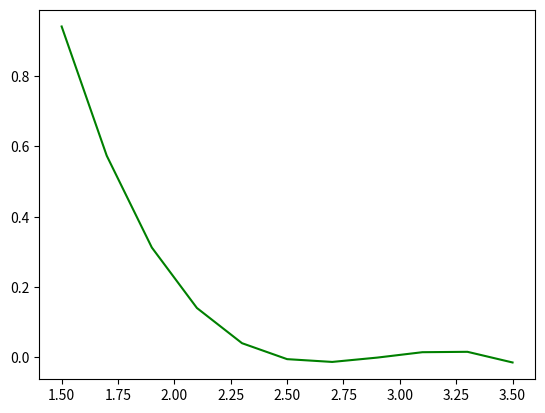

Here is the Python script that generated this plot:
# -*- coding: utf-8 -*-
"""
Created on Fri Jun  2 18:39:35 2023

@author: carlo
"""

from pylab import*
from numpy import*
import numpy as np
from numpy.linalg import*

import scipy.optimize as so

import matplotlib.pyplot as plt


# Datos
T = np.array([1.500000, 1.700000, 1.900000, 2.100000, 2.300000, 2.500000, 2.700000, 2.900000, 3.100000, 3.300000, 3.500000])
mN = np.array ([0.986507, 0.485121, 0.312836, 0.217274, 0.000401, 0.000018, -0.000087, -0.000073, 0.000026, 0.000037, 0.000016])
def ajustecuadratico(x,y,sy):
    nx=len(x); ny=len(y)
    def fun(t,A,B,C):
        yy=A*t**2+B*t+C
        return yy
    uy=sy
    par=[1,1,0]
    sol=so.curve_fit(fun,x,y,p0=(par),sigma=uy,absolute_sigma=True)
    A,B,C=sol[0]; sA,sB,sC=np.sqrt(np.diag(sol[1]))
    yEst=fun(x,A,B,C)
    print('para una función de la forma: Ax^2 + Bx + C')
    print('A= ',A,'+/-',sA);print('B= ',B,'+/-',sB); print('C= ',C,'+/-',sC)
    return[A,B,C,yEst]

#def ajusteexponencial(x,y,sx,sy):
 #   nx=len(x);ny=len(y)
  #  def fun(t,A,B,D):
   #     y=A+B*e**(D*t)
    #    return y
  #  uy=sy; par=[0,1,1]
   # sol = so.curve_fit(fun, x, y, p0=(par), sigma=uy, absolute_sigma=True, maxfev=10000000)
    #A,B,D=sol[0]; sA,sB,sD=np.sqrt(np.diag(sol[1]))
 #   yEst=fun(x,A,B,D)
  #  print('para una función de la forma: A+Be^(Dx)')
   # print('A= ',A,'+/-',sA);print('B= ',B,'+/-',sB); print('D= ',D,'+/-',sD)
    #return[A,B,D,yEst]
def ajustecubico(x,y,sx,sy):
    nx=len(x); ny=len(y)
    def fun(t,A,B,C,D):
        y=A*t**3+B*t**2+C*t+D
        return y
    uy=sy
    par=[1,1,1,0]
    sol=so.curve_fit(fun,x,y,p0=(par),sigma=uy,absolute_sigma=True)
    A,B,C,D=sol[0]; sA,sB,sC,sD=np.sqrt(np.diag(sol[1]))
    yEst=fun(x,A,B,C,D)
    print('para una función de la forma: Ax^2 + Bx + C')
    print('A= ',A,'+/-',sA);print('B= ',B,'+/-',sB); print('C= ',C,'+/-',sC);print('D',D,'+/-',sD)
    return[A,B,C,D,yEst]
sx=np.array([0.0001,0.0001,0.0001,0.0001,0.0001,0.0001,0.0001,0.0001,0.0001,0.0001,0.0001])
sy=sx
[A,B,C,D,yEst] = ajustecubico(T, mN,sx, sy)

y=A*T**3+B*T**2+C*T+D

plt.plot(T,y,"g")


from sympy import symbols, Eq, solve

T = symbols('T')
equation = Eq(A * T**3 + B * T**2 + C * T + D, 0)
solution = solve(equation, T)

print("El valor de T cuando y = 0 es:")
print(solution)
